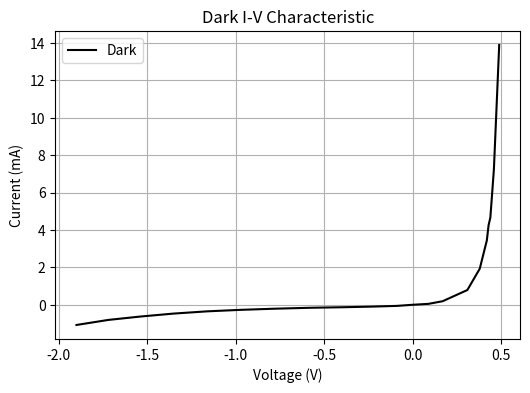
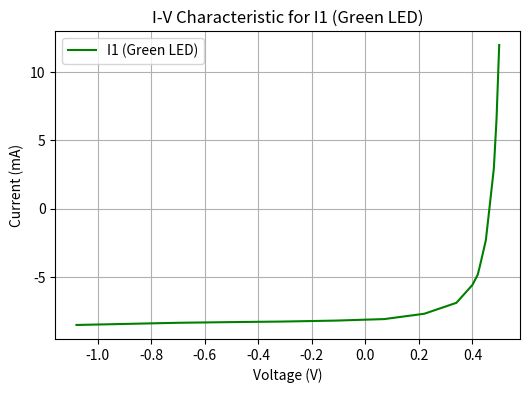
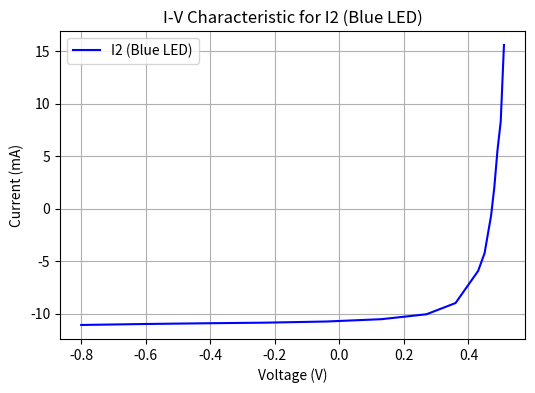

Python code for these plots, in order:
import matplotlib.pyplot as plt

# Data for dark I-V characteristic (Part 1a)
Vd_dark = [-1.9, -1.72, -1.54, -1.35, -1.16, -0.97, -0.78, -0.58, -0.39, -0.24, -0.09, 0, 
           0.09, 0.17, 0.31, 0.38, 0.42, 0.43, 0.44, 0.45, 0.46, 0.47, 0.48, 0.49]
Id_dark = [-1.08, -0.81, -0.63, -0.47, -0.35, -0.27, -0.21, -0.16, -0.13, -0.1, -0.06, 0, 
           0.05, 0.19, 0.79, 1.93, 3.44, 4.26, 4.67, 5.95, 7.25, 9.46, 11.68, 13.9]

# Data for I1 (Green LED) I-V characteristic (Part 1b)
Vd_I1 = [0.5, 0.49, 0.48, 0.47, 0.46, 0.45, 0.44, 0.43, 0.42, 0.4, 0.34, 0.22, 0.07, -0.11, -0.31, -0.5, -0.7, -0.89, -1.08]
Id_I1 = [11.96, 6.53, 2.94, 1.17, -0.59, -2.32, -3.17, -4.02, -4.82, -5.58, -6.89, -7.69, -8.08, -8.19, -8.26, -8.3, -8.35, -8.43, -8.51]

# Data for I2 (Blue LED) I-V characteristic (Part 1b)
Vd_I2 = [-0.8, -0.61, -0.42, -0.23, -0.04, 0.13, 0.27, 0.36, 0.43, 0.45, 0.46, 0.47, 0.48, 0.49, 0.5, 0.51]
Id_I2 = [-11.09, -11, -10.93, -10.87, -10.76, -10.54, -10.07, -9, -5.94, -4.25, -2.46, -0.7, 1.98, 5.57, 8.29, 15.58]

# Plotting Dark I-V characteristic
plt.figure(figsize=(6,4))
plt.plot(Vd_dark, Id_dark, linestyle='-', color='black', label='Dark')
plt.xlabel('Voltage (V)')
plt.ylabel('Current (mA)')
plt.title('Dark I-V Characteristic')
plt.grid(True)
plt.legend()
plt.show()

# Plotting I1 (Green LED) I-V characteristic
plt.figure(figsize=(6,4))
plt.plot(Vd_I1, Id_I1, linestyle='-', color='green', label='I1 (Green LED)')
plt.xlabel('Voltage (V)')
plt.ylabel('Current (mA)')
plt.title('I-V Characteristic for I1 (Green LED)')
plt.grid(True)
plt.legend()
plt.show()

# Plotting I2 (Blue LED) I-V characteristic
plt.figure(figsize=(6,4))
plt.plot(Vd_I2, Id_I2, linestyle='-', color='blue', label='I2 (Blue LED)')
plt.xlabel('Voltage (V)')
plt.ylabel('Current (mA)')
plt.title('I-V Characteristic for I2 (Blue LED)')
plt.grid(True)
plt.legend()
plt.show()
